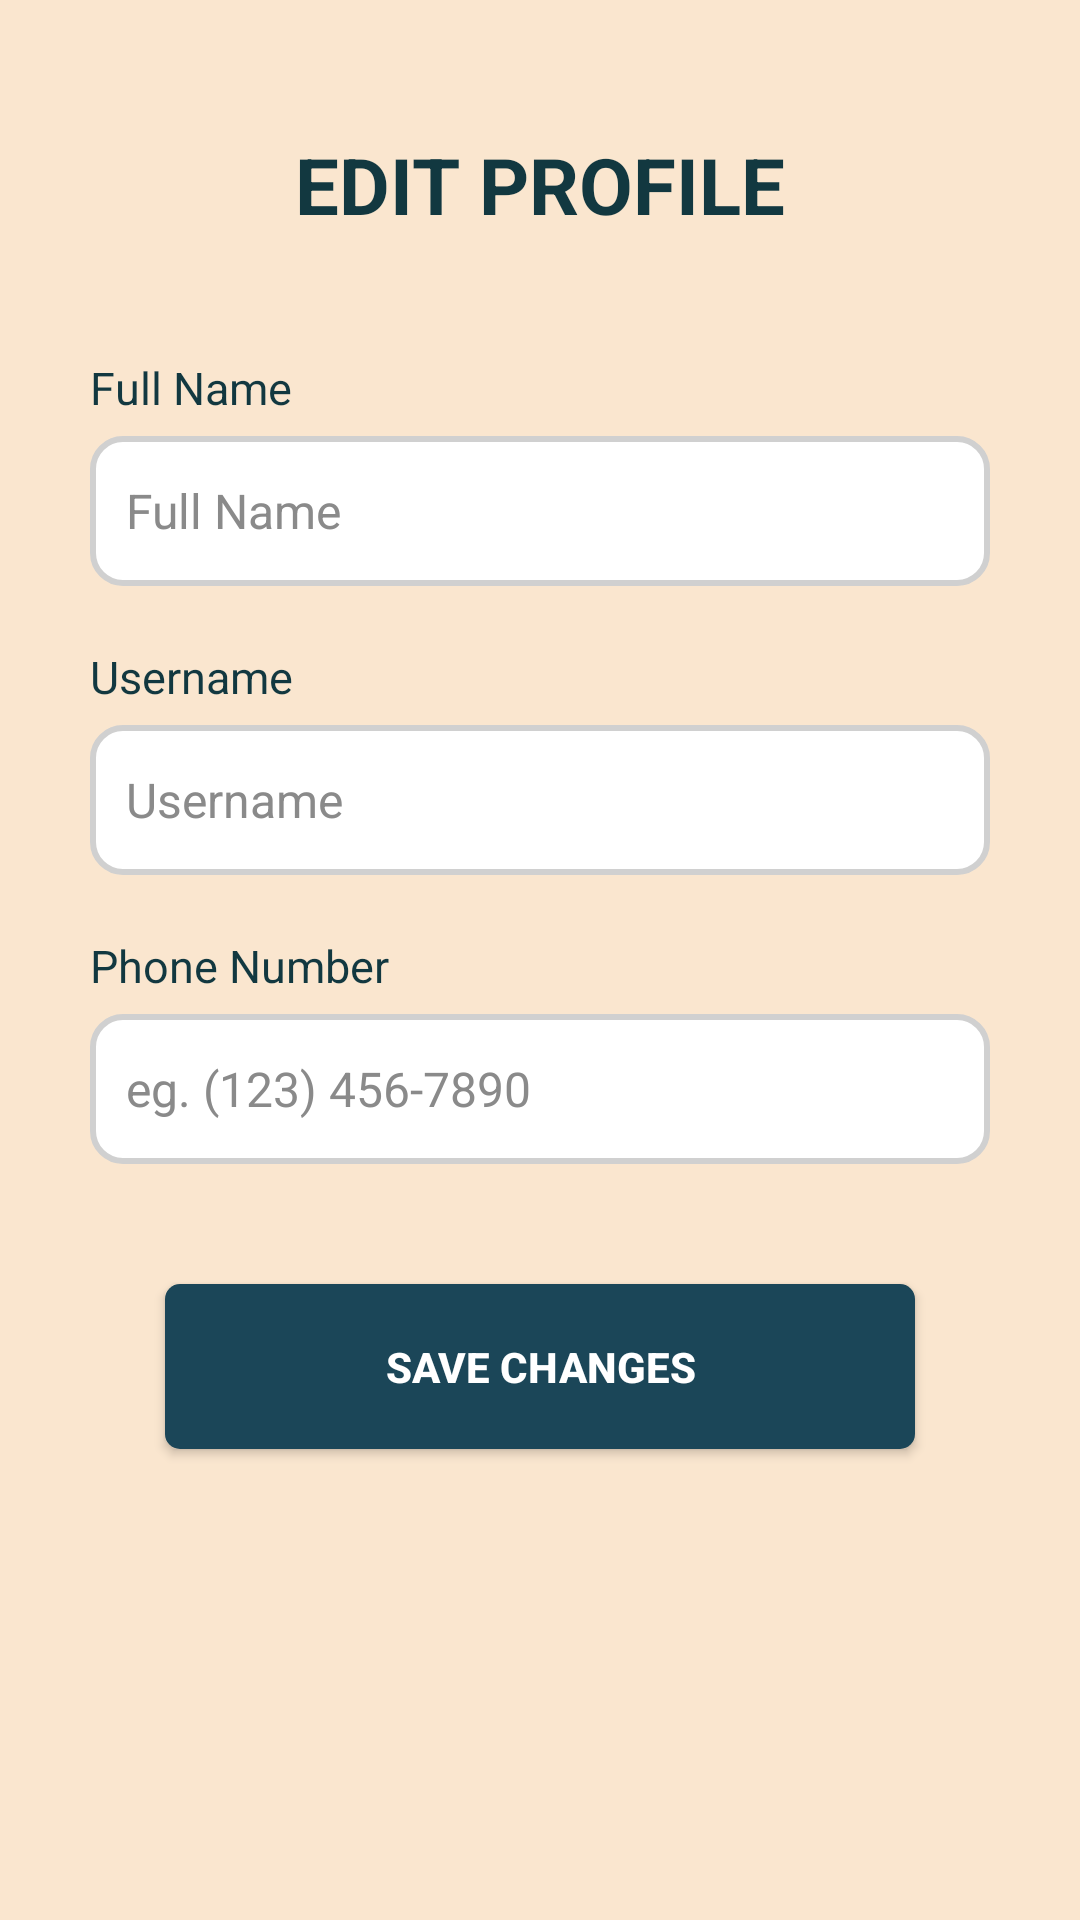

Android layout source for this screen:
<!-- AndroidManifest.xml: application theme Theme.EPL498_Group_Project -->
<!-- res/layout/fragment_edit_profile.xml -->
<?xml version="1.0" encoding="utf-8"?>
<ScrollView xmlns:android="http://schemas.android.com/apk/res/android"
    xmlns:app="http://schemas.android.com/apk/res-auto"
    android:layout_width="match_parent"
    android:layout_height="match_parent"
    android:background="#FAE6CF"
    android:padding="24dp">

    <LinearLayout
        android:orientation="vertical"
        android:gravity="center_horizontal"
        android:layout_width="match_parent"
        android:layout_height="wrap_content">

        
        <TextView
            android:text="EDIT PROFILE"
            android:textSize="26sp"
            android:textStyle="bold"
            android:textColor="#123840"
            android:layout_width="wrap_content"
            android:layout_height="wrap_content"
            android:layout_marginTop="20dp"
            android:layout_marginBottom="40dp"/>

        
        <TextView
            android:text="Full Name"
            android:textColor="#123840"
            android:textSize="15sp"
            android:layout_width="300dp"
            android:layout_height="wrap_content"
            android:layout_marginBottom="6dp" />

        
        <EditText
            android:id="@+id/edit_fullName"
            android:layout_width="300dp"
            android:layout_height="50dp"
            android:background="@drawable/rounded_field"
            android:hint="Full Name"
            android:text=""
            android:padding="12dp"
            android:textColor="#123840"
            android:textColorHint="#8A8A8A"
            android:textSize="16sp"
            android:layout_marginBottom="20dp" />


        
        <TextView
            android:text="Username"
            android:textColor="#123840"
            android:textSize="15sp"
            android:layout_width="300dp"
            android:layout_height="wrap_content"
            android:layout_marginBottom="6dp" />

        
        <EditText
            android:id="@+id/edit_username"
            android:layout_width="300dp"
            android:layout_height="50dp"
            android:background="@drawable/rounded_field"
            android:hint="Username"
            android:text=""
            android:padding="12dp"
            android:textColor="#123840"
            android:textColorHint="#8A8A8A"
            android:textSize="16sp"
            android:layout_marginBottom="20dp" />


        
        <TextView
            android:text="Phone Number"
            android:textColor="#123840"
            android:textSize="15sp"
            android:layout_width="300dp"
            android:layout_height="wrap_content"
            android:layout_marginBottom="6dp" />

        
        <EditText
            android:id="@+id/edit_phoneNumber"
            android:layout_width="300dp"
            android:layout_height="50dp"
            android:background="@drawable/rounded_field"
            android:hint="eg. (123) 456-7890"
            android:text=""
            android:inputType="phone"
            android:padding="12dp"
            android:textColor="#123840"
            android:textColorHint="#8A8A8A"
            android:textSize="16sp"
            android:layout_marginBottom="40dp" />


        
        <Button
            android:id="@+id/button_save_changes"
            android:layout_width="250dp"
            android:layout_height="55dp"
            android:text="SAVE CHANGES"
            android:textColor="#FFFFFF"
            app:backgroundTint="#1B4658"
            android:textStyle="bold"
            android:textAllCaps="true"
            android:background="@drawable/signin_button"
            android:backgroundTint="@null"
            android:layout_marginBottom="30dp"/>

    </LinearLayout>
</ScrollView>
<!-- resources referenced by this layout -->
<resources>
  <!-- drawable rounded_field (drawable) -->
  <?xml version="1.0" encoding="utf-8"?>
  <shape xmlns:android="http://schemas.android.com/apk/res/android">
      <solid android:color="#FFFFFF"/>
      <stroke android:width="2dp" android:color="#D0D0D0"/>
      <corners android:radius="10dp"/>
  </shape>
  <!-- drawable signin_button (drawable) -->
  <?xml version="1.0" encoding="utf-8" ?>
  <shape xmlns:android="http://schemas.android.com/apk/res/android">
      <solid android:color="#1B4658"/>
      <corners android:radius="5dp"/>
      <padding android:left="10dp" android:right="10dp"/>
  </shape>
  <style name="Theme.EPL498_Group_Project" parent="Theme.MaterialComponents.DayNight.DarkActionBar">
          
          <item name="colorPrimary">@color/purple_500</item>
          <item name="colorPrimaryVariant">@color/purple_700</item>
          <item name="colorOnPrimary">@color/white</item>
          
          <item name="colorSecondary">@color/teal_200</item>
          <item name="colorSecondaryVariant">@color/teal_700</item>
          <item name="colorOnSecondary">@color/black</item>
          
          <item name="android:statusBarColor">?attr/colorPrimaryVariant</item>
          
      </style>
  <color name="purple_500">#FF6200EE</color>
  <color name="purple_700">#FF3700B3</color>
  <color name="white">#FFFFFFFF</color>
  <color name="teal_200">#FF03DAC5</color>
  <color name="teal_700">#FF018786</color>
  <color name="black">#FF000000</color>
</resources>
